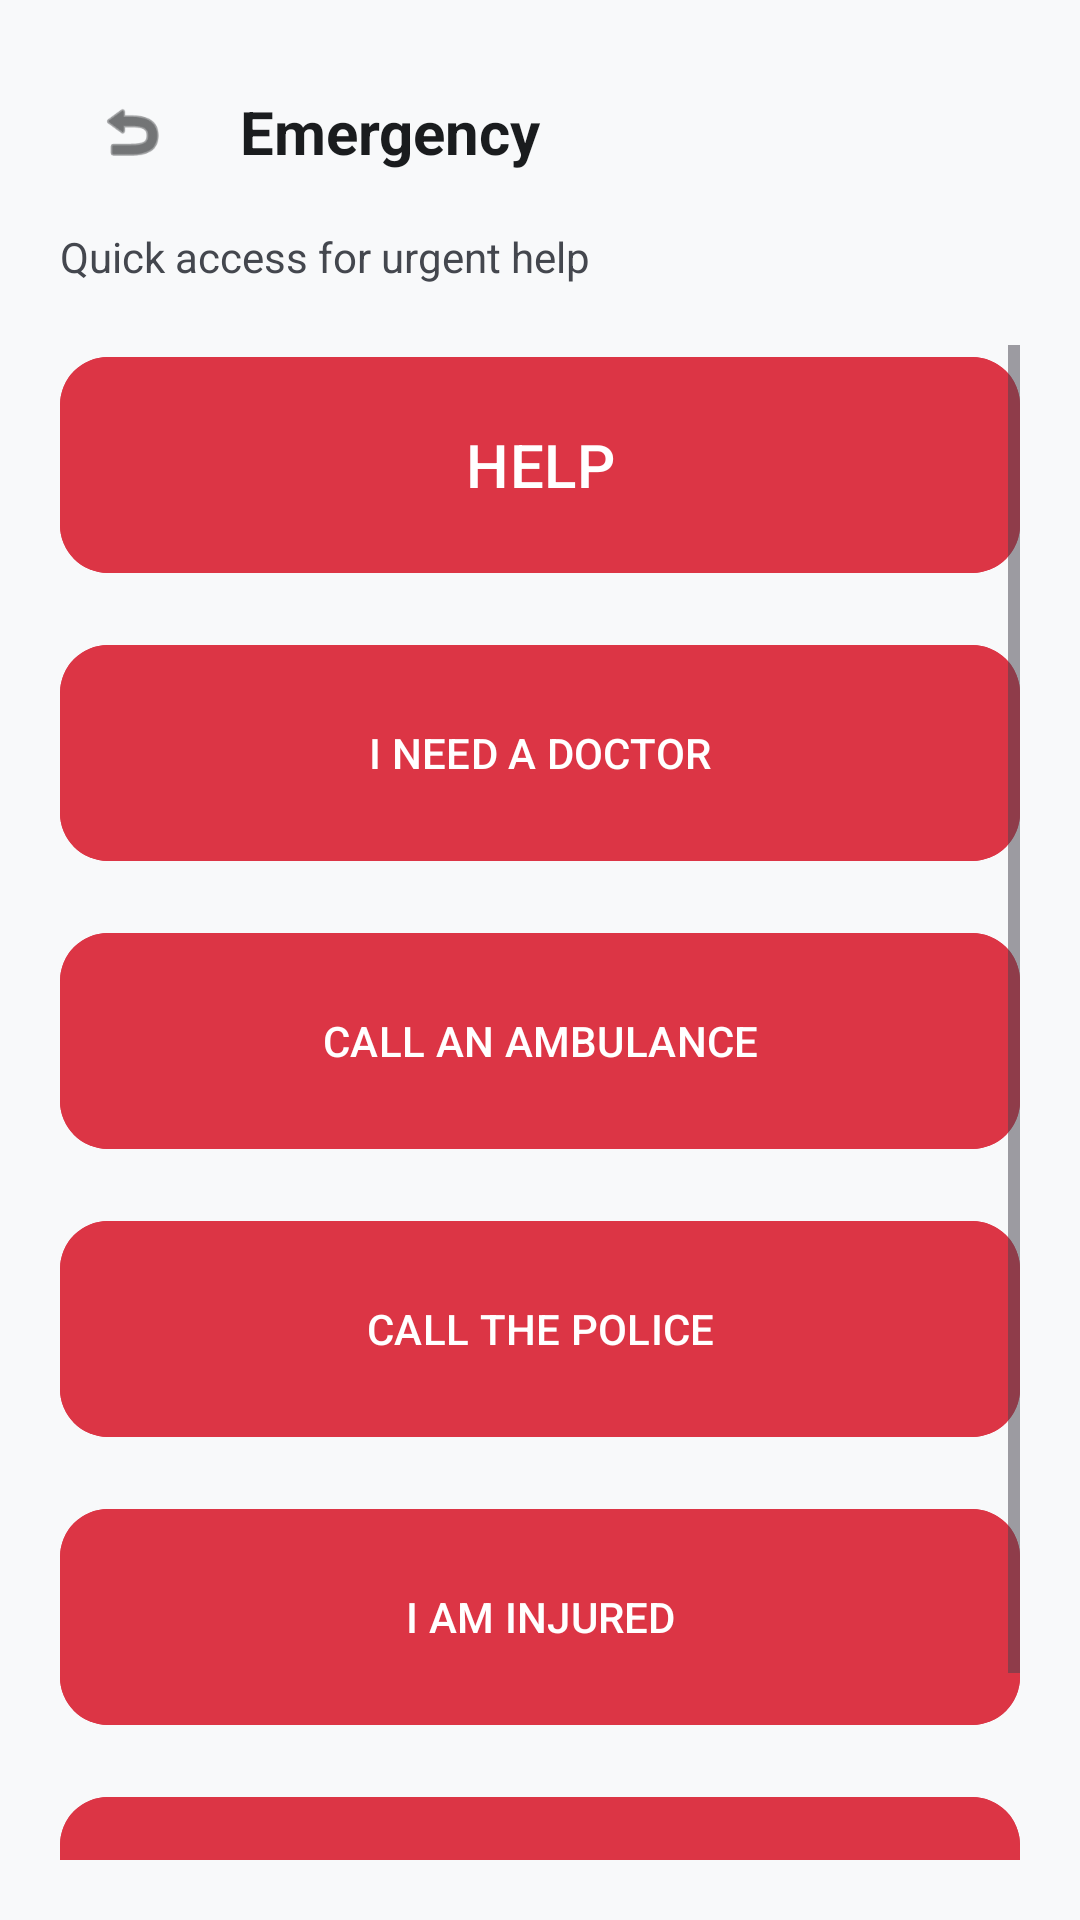

Write the Android layout XML for this screen, with the resource values it uses.
<!-- AndroidManifest.xml: application theme Theme.SignBridge -->
<!-- res/layout/activity_emergency.xml -->
<?xml version="1.0" encoding="utf-8"?>
<LinearLayout xmlns:android="http://schemas.android.com/apk/res/android"
    xmlns:app="http://schemas.android.com/apk/res-auto"
    android:layout_width="match_parent"
    android:layout_height="match_parent"
    android:orientation="vertical"
    android:background="#F8F9FA"
    android:padding="20dp">

    <LinearLayout
        android:layout_width="match_parent"
        android:layout_height="wrap_content"
        android:orientation="horizontal"
        android:gravity="center_vertical">

        <ImageView
            android:id="@+id/btn_back"
            android:layout_width="48dp"
            android:layout_height="48dp"
            android:src="@android:drawable/ic_menu_revert"
            android:padding="12dp"
            app:tint="#1A1C1E"/>

        <TextView
            android:layout_width="wrap_content"
            android:layout_height="wrap_content"
            android:text="Emergency"
            android:textSize="20sp"
            android:textStyle="bold"
            android:layout_marginStart="12dp"
            android:textColor="#1A1C1E"/>
    </LinearLayout>

    <TextView
        android:layout_width="match_parent"
        android:layout_height="wrap_content"
        android:text="Quick access for urgent help"
        android:textSize="14sp"
        android:textColor="#44474E"
        android:layout_marginTop="8dp"/>

    <ScrollView
        android:layout_width="match_parent"
        android:layout_height="0dp"
        android:layout_weight="1"
        android:layout_marginTop="20dp">

        <LinearLayout
            android:layout_width="match_parent"
            android:layout_height="wrap_content"
            android:orientation="vertical">

            <com.google.android.material.button.MaterialButton
                android:id="@+id/btn_help"
                android:layout_width="match_parent"
                android:layout_height="80dp"
                android:text="HELP"
                android:textSize="20sp"
                app:cornerRadius="16dp"
                android:layout_marginBottom="16dp"
                android:backgroundTint="#DC3545"/>

            <com.google.android.material.button.MaterialButton
                android:id="@+id/btn_doctor"
                android:layout_width="match_parent"
                android:layout_height="80dp"
                android:text="I NEED A DOCTOR"
                app:cornerRadius="16dp"
                android:layout_marginBottom="16dp"
                android:backgroundTint="#DC3545"/>

            <com.google.android.material.button.MaterialButton
                android:id="@+id/btn_ambulance"
                android:layout_width="match_parent"
                android:layout_height="80dp"
                android:text="CALL AN AMBULANCE"
                app:cornerRadius="16dp"
                android:layout_marginBottom="16dp"
                android:backgroundTint="#DC3545"/>

            <com.google.android.material.button.MaterialButton
                android:id="@+id/btn_police"
                android:layout_width="match_parent"
                android:layout_height="80dp"
                android:text="CALL THE POLICE"
                app:cornerRadius="16dp"
                android:layout_marginBottom="16dp"
                android:backgroundTint="#DC3545"/>

            <com.google.android.material.button.MaterialButton
                android:id="@+id/btn_injured"
                android:layout_width="match_parent"
                android:layout_height="80dp"
                android:text="I AM INJURED"
                app:cornerRadius="16dp"
                android:layout_marginBottom="16dp"
                android:backgroundTint="#DC3545"/>

            <com.google.android.material.button.MaterialButton
                android:id="@+id/btn_water"
                android:layout_width="match_parent"
                android:layout_height="80dp"
                android:text="I NEED WATER"
                app:cornerRadius="16dp"
                android:layout_marginBottom="16dp"
                android:backgroundTint="#DC3545"/>

        </LinearLayout>
    </ScrollView>
</LinearLayout>
<!-- resources referenced by this layout -->
<resources>
  <style name="Theme.SignBridge" parent="Theme.Material3.DayNight.NoActionBar">
          <item name="colorPrimary">@color/primary</item>
          <item name="colorSecondary">@color/secondary</item>
          <item name="android:statusBarColor">@color/primary</item>
      </style>
  <color name="primary">@color/deep_blue</color>
  <color name="secondary">@color/teal_cyan</color>
  <color name="deep_blue">#1A237E</color>
  <color name="teal_cyan">#00838F</color>
</resources>
